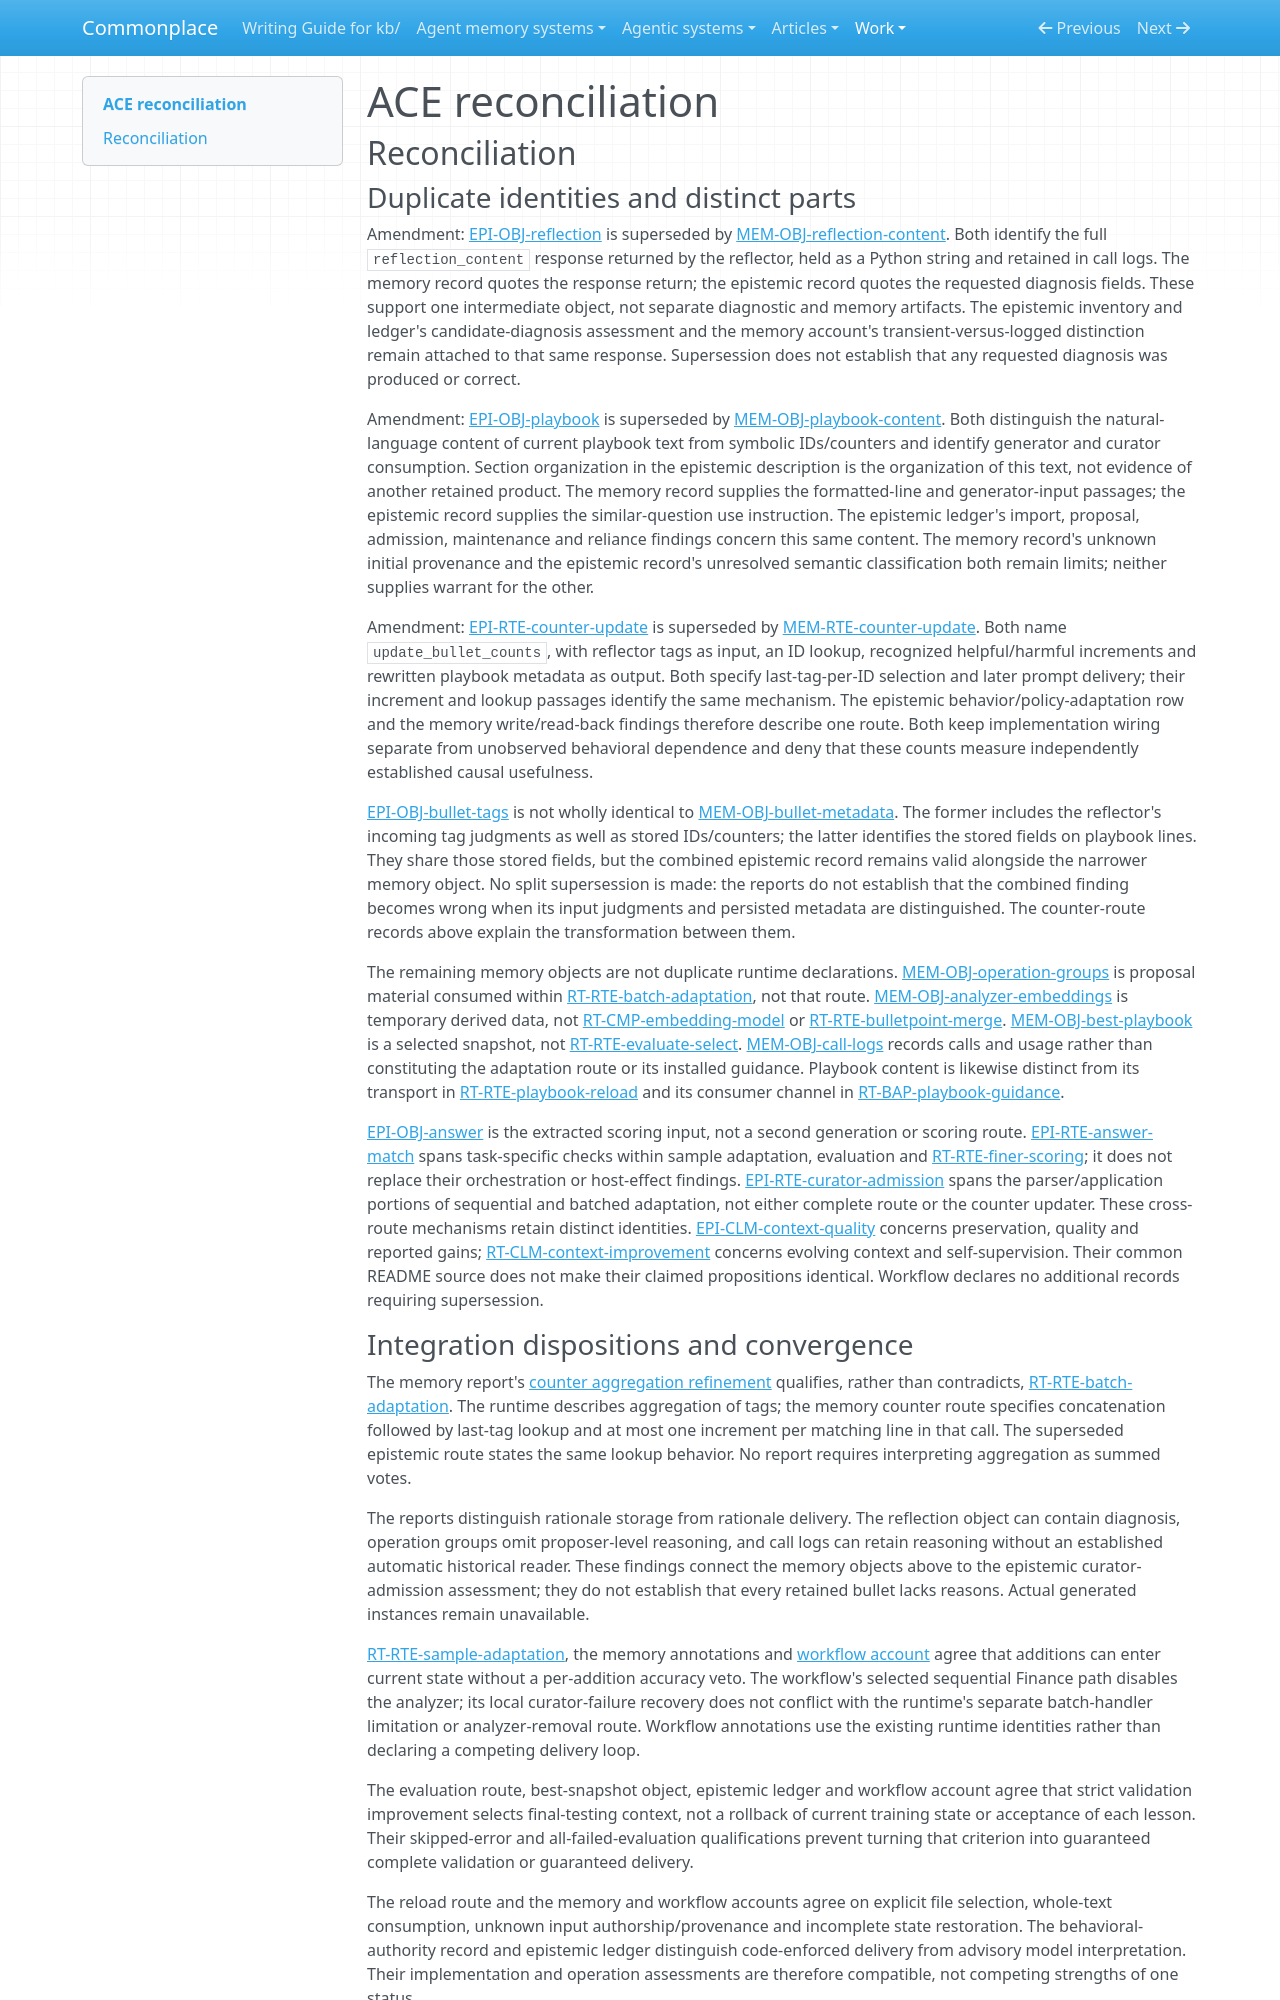

repository: zby/commonplace · page: work/agentic-system-completion/evidence/publications/ace/AAS-2026-10-18-ace-007571102a54-01/reconciliation/index.html · generator: mkdocs

---
type: agentic-system-analyses/types/agentic-system-reconciliation-report.md
description: "Reconciliation of ACE runtime, memory, epistemic and workflow records at the frozen main-repository revision."
run-id: AAS-2026-10-18-ace-007571102a54-01
reviewed-boundary: "82709de050e1db6e6ef2f07bcb0393560b94992a"
---

# ACE reconciliation

## Reconciliation

### Duplicate identities and distinct parts

Amendment: [EPI-OBJ-reflection](epistemic.md#epi-obj-reflection) is superseded by [MEM-OBJ-reflection-content](memory.md#mem-obj-reflection-content). Both identify the full `reflection_content` response returned by the reflector, held as a Python string and retained in call logs. The memory record quotes the response return; the epistemic record quotes the requested diagnosis fields. These support one intermediate object, not separate diagnostic and memory artifacts. The epistemic inventory and ledger's candidate-diagnosis assessment and the memory account's transient-versus-logged distinction remain attached to that same response. Supersession does not establish that any requested diagnosis was produced or correct.

Amendment: [EPI-OBJ-playbook](epistemic.md#epi-obj-playbook) is superseded by [MEM-OBJ-playbook-content](memory.md#mem-obj-playbook-content). Both distinguish the natural-language content of current playbook text from symbolic IDs/counters and identify generator and curator consumption. Section organization in the epistemic description is the organization of this text, not evidence of another retained product. The memory record supplies the formatted-line and generator-input passages; the epistemic record supplies the similar-question use instruction. The epistemic ledger's import, proposal, admission, maintenance and reliance findings concern this same content. The memory record's unknown initial provenance and the epistemic record's unresolved semantic classification both remain limits; neither supplies warrant for the other.

Amendment: [EPI-RTE-counter-update](epistemic.md#epi-rte-counter-update) is superseded by [MEM-RTE-counter-update](memory.md#mem-rte-counter-update). Both name `update_bullet_counts`, with reflector tags as input, an ID lookup, recognized helpful/harmful increments and rewritten playbook metadata as output. Both specify last-tag-per-ID selection and later prompt delivery; their increment and lookup passages identify the same mechanism. The epistemic behavior/policy-adaptation row and the memory write/read-back findings therefore describe one route. Both keep implementation wiring separate from unobserved behavioral dependence and deny that these counts measure independently established causal usefulness.

[EPI-OBJ-bullet-tags](epistemic.md#epi-obj-bullet-tags) is not wholly identical to [MEM-OBJ-bullet-metadata](memory.md#mem-obj-bullet-metadata). The former includes the reflector's incoming tag judgments as well as stored IDs/counters; the latter identifies the stored fields on playbook lines. They share those stored fields, but the combined epistemic record remains valid alongside the narrower memory object. No split supersession is made: the reports do not establish that the combined finding becomes wrong when its input judgments and persisted metadata are distinguished. The counter-route records above explain the transformation between them.

The remaining memory objects are not duplicate runtime declarations. [MEM-OBJ-operation-groups](memory.md#mem-obj-operation-groups) is proposal material consumed within [RT-RTE-batch-adaptation](runtime.md#rt-rte-batch-adaptation), not that route. [MEM-OBJ-analyzer-embeddings](memory.md#mem-obj-analyzer-embeddings) is temporary derived data, not [RT-CMP-embedding-model](runtime.md#rt-cmp-embedding-model) or [RT-RTE-bulletpoint-merge](runtime.md#rt-rte-bulletpoint-merge). [MEM-OBJ-best-playbook](memory.md#mem-obj-best-playbook) is a selected snapshot, not [RT-RTE-evaluate-select](runtime.md#rt-rte-evaluate-select). [MEM-OBJ-call-logs](memory.md#mem-obj-call-logs) records calls and usage rather than constituting the adaptation route or its installed guidance. Playbook content is likewise distinct from its transport in [RT-RTE-playbook-reload](runtime.md#rt-rte-playbook-reload) and its consumer channel in [RT-BAP-playbook-guidance](runtime.md#rt-bap-playbook-guidance).

[EPI-OBJ-answer](epistemic.md#epi-obj-answer) is the extracted scoring input, not a second generation or scoring route. [EPI-RTE-answer-match](epistemic.md#epi-rte-answer-match) spans task-specific checks within sample adaptation, evaluation and [RT-RTE-finer-scoring](runtime.md#rt-rte-finer-scoring); it does not replace their orchestration or host-effect findings. [EPI-RTE-curator-admission](epistemic.md#epi-rte-curator-admission) spans the parser/application portions of sequential and batched adaptation, not either complete route or the counter updater. These cross-route mechanisms retain distinct identities. [EPI-CLM-context-quality](epistemic.md#epi-clm-context-quality) concerns preservation, quality and reported gains; [RT-CLM-context-improvement](runtime.md#rt-clm-context-improvement) concerns evolving context and self-supervision. Their common README source does not make their claimed propositions identical. Workflow declares no additional records requiring supersession.
